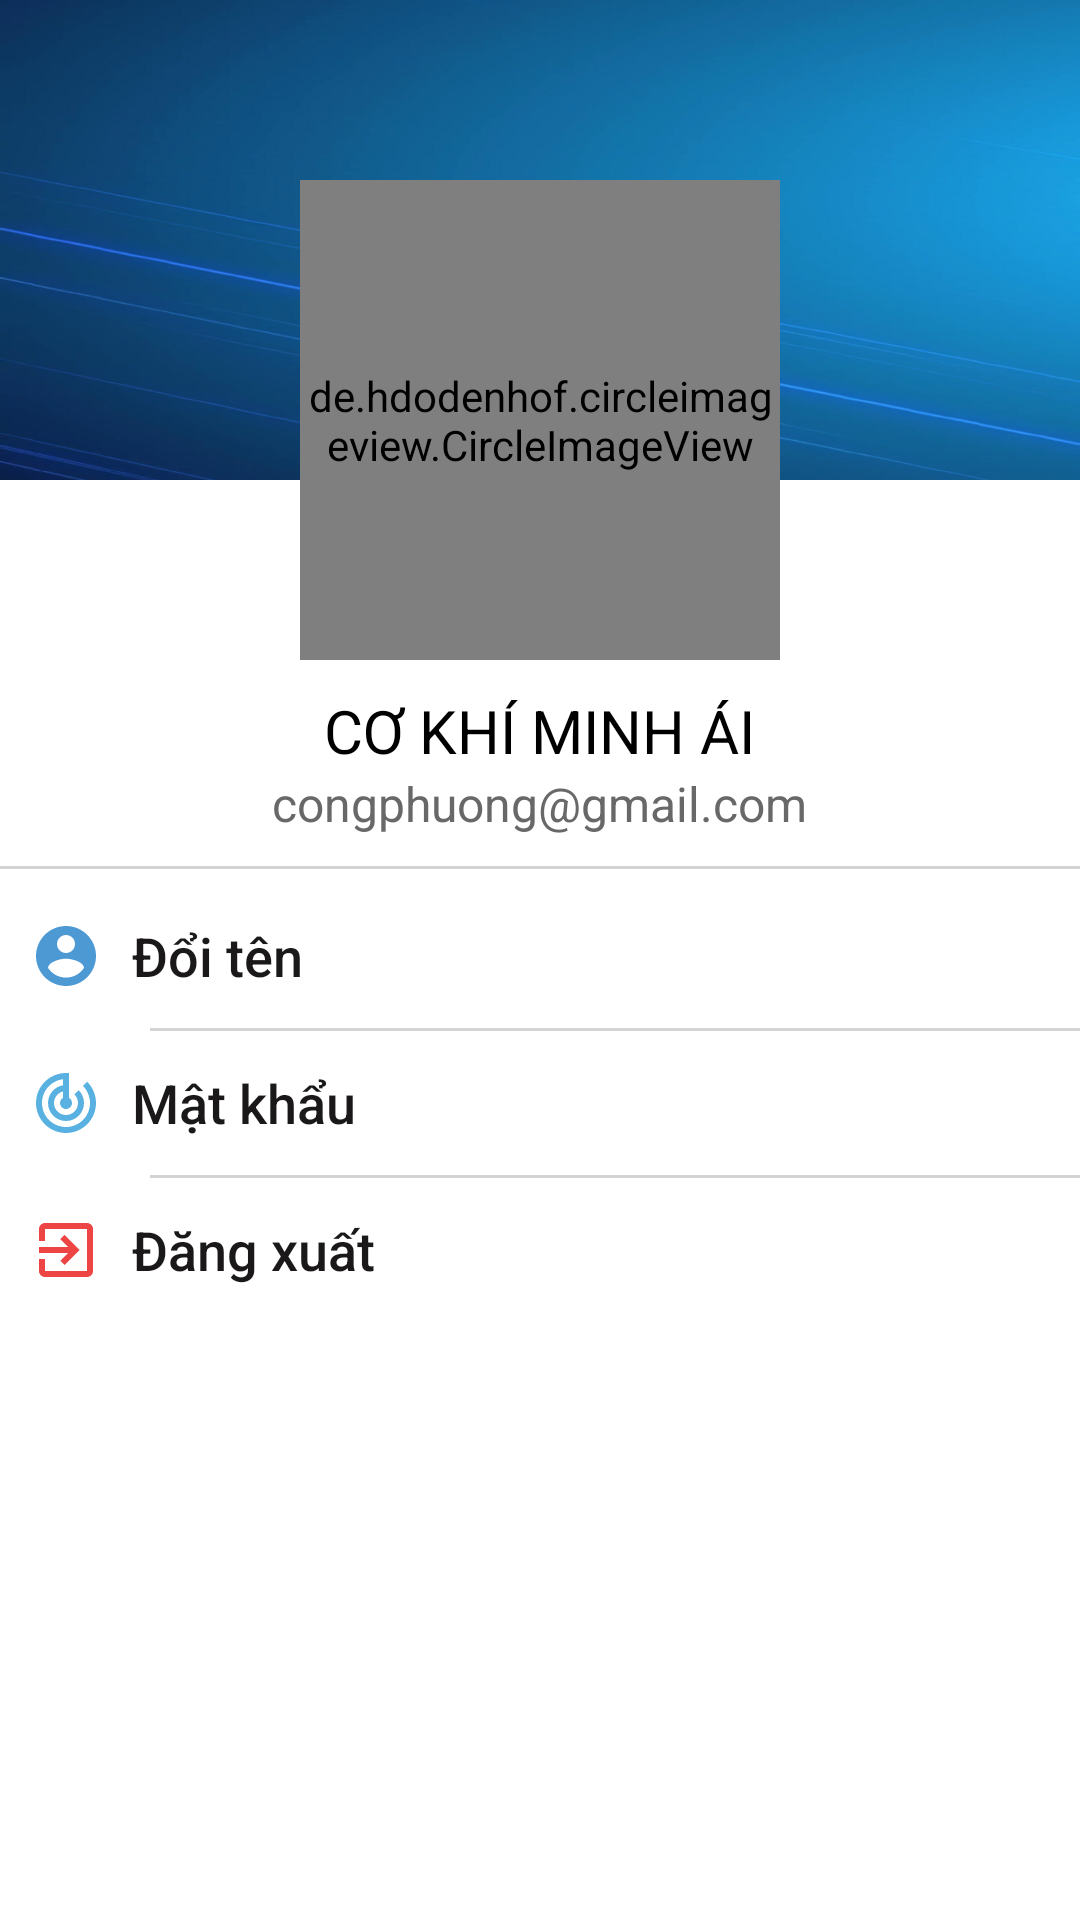

Layout XML and referenced resources for this Android screen:
<!-- AndroidManifest.xml: application theme AppTheme -->
<!-- res/layout/activity_profile.xml -->
<LinearLayout xmlns:android="http://schemas.android.com/apk/res/android"
    xmlns:tools="http://schemas.android.com/tools"
    android:layout_width="match_parent"
    android:layout_height="match_parent"
    android:background="#ffffff"

    tools:context=".ui.profile.ProfileActivity">

    <ScrollView
        android:layout_width="match_parent"
        android:layout_height="match_parent">

        <LinearLayout
            android:layout_width="match_parent"
            android:layout_height="wrap_content"
            android:orientation="vertical">

            <RelativeLayout
                android:layout_width="match_parent"
                android:layout_height="wrap_content">

                   <Button
                       android:id="@+id/btnProfileBack"
                       android:layout_margin="5dp"
                       android:background="@drawable/ic_backxml"
                       android:layout_width="30dp"
                       android:layout_height="30dp" />



                <ImageView
                    android:layout_width="match_parent"
                    android:layout_height="160dp"
                    android:background="@drawable/bacgroud" />

                <LinearLayout
                    android:layout_width="match_parent"
                    android:layout_height="wrap_content"
                    android:layout_centerInParent="true"
                    android:orientation="vertical"
                    android:paddingTop="60dp">


                    <de.hdodenhof.circleimageview.CircleImageView
                        xmlns:app="http://schemas.android.com/apk/res-auto"
                        android:id="@+id/imvAvatar"
                        android:layout_width="160dp"
                        android:layout_height="160dp"
                        android:layout_gravity="center"
                        android:src="@drawable/ic_no_image"
                        app:civ_border_color="#ff01e1"
                        app:civ_border_width="1dp" />


                    <TextView
                        android:id="@+id/tvAccName"
                        android:layout_width="wrap_content"
                        android:layout_height="wrap_content"
                        android:layout_gravity="center"
                        android:layout_marginTop="10dp"
                        android:text="Cơ khí minh ái"
                        android:textAllCaps="true"
                        android:textColor="@color/black"
                        android:textSize="20sp"></TextView>

                    <TextView
                        android:layout_marginBottom="10dp"
                        android:id="@+id/tvAccEmail"
                        android:layout_width="wrap_content"
                        android:layout_height="wrap_content"
                        android:layout_gravity="center"
                        android:text="congphuong@gmail.com"
                        android:textColor="@color/text"
                        android:textSize="16sp"></TextView>


                </LinearLayout>
            </RelativeLayout>


            <View
                android:layout_width="match_parent"
                android:layout_height="1dp"
                android:background="#d4d3d3" />

            <LinearLayout

                android:layout_width="match_parent"
                android:layout_height="wrap_content"
                android:orientation="vertical"
                android:paddingBottom="5dp"
                android:paddingTop="5dp">

                <Button
                    android:id="@+id/btnChangName"
                    android:layout_width="match_parent"
                    android:layout_height="wrap_content"
                    android:background="@null"
                    android:drawableLeft="@drawable/ic_account"
                    android:drawablePadding="10dp"
                    android:gravity="left|center"
                    android:paddingLeft="10dp"
                    android:text="Đổi tên"
                    android:textAllCaps="false"
                    android:textColor="#1a1818"
                    android:textSize="18sp" />

                <View
                    android:layout_width="match_parent"
                    android:layout_height="1dp"
                    android:layout_marginLeft="50dp"
                    android:background="#d4d3d3" />

                <Button
                    android:id="@+id/btnChangePass"
                    android:layout_width="match_parent"
                    android:layout_height="wrap_content"
                    android:background="@null"
                    android:drawableLeft="@drawable/ic_change"
                    android:drawablePadding="10dp"
                    android:gravity="left|center"
                    android:paddingLeft="10dp"
                    android:text="Mật khẩu"
                    android:textAllCaps="false"
                    android:textColor="#1a1818"
                    android:textSize="18sp" />

                <View
                    android:layout_width="match_parent"
                    android:layout_height="1dp"
                    android:layout_marginLeft="50dp"
                    android:background="#d4d3d3" />

                <Button
                    android:id="@+id/btnSignOut"
                    android:layout_width="match_parent"
                    android:layout_height="wrap_content"
                    android:background="@null"
                    android:drawableLeft="@drawable/ic_exit_to_app"
                    android:drawablePadding="10dp"
                    android:gravity="left|center"
                    android:paddingLeft="10dp"
                    android:text="Đăng xuất"
                    android:textAllCaps="false"
                    android:textColor="#1a1818"
                    android:textSize="18sp" />


            </LinearLayout>

        </LinearLayout>
    </ScrollView>

</LinearLayout>
<!-- resources referenced by this layout -->
<resources>
  <color name="black">#000</color>
  <color name="text">#696868</color>
  <!-- drawable bacgroud: png bitmap (drawable-xxxhdpi, 463936 bytes) -->
  <!-- drawable ic_account (drawable) -->
  <vector xmlns:android="http://schemas.android.com/apk/res/android"
          android:width="24dp"
          android:height="24dp"
          android:viewportWidth="24.0"
          android:viewportHeight="24.0">
      <path
          android:fillColor="#4c99d4"
          android:pathData="M12,2C6.48,2 2,6.48 2,12s4.48,10 10,10 10,-4.48 10,-10S17.52,2 12,2zM12,5c1.66,0 3,1.34 3,3s-1.34,3 -3,3 -3,-1.34 -3,-3 1.34,-3 3,-3zM12,19.2c-2.5,0 -4.71,-1.28 -6,-3.22 0.03,-1.99 4,-3.08 6,-3.08 1.99,0 5.97,1.09 6,3.08 -1.29,1.94 -3.5,3.22 -6,3.22z"/>
  </vector>
  <!-- drawable ic_change (drawable) -->
  <vector xmlns:android="http://schemas.android.com/apk/res/android"
          android:width="24dp"
          android:height="24dp"
          android:viewportWidth="24.0"
          android:viewportHeight="24.0">
      <path
          android:fillColor="#58b1e1"
          android:pathData="M19.07,4.93l-1.41,1.41C19.1,7.79 20,9.79 20,12c0,4.42 -3.58,8 -8,8s-8,-3.58 -8,-8c0,-4.08 3.05,-7.44 7,-7.93v2.02C8.16,6.57 6,9.03 6,12c0,3.31 2.69,6 6,6s6,-2.69 6,-6c0,-1.66 -0.67,-3.16 -1.76,-4.24l-1.41,1.41C15.55,9.9 16,10.9 16,12c0,2.21 -1.79,4 -4,4s-4,-1.79 -4,-4c0,-1.86 1.28,-3.41 3,-3.86v2.14c-0.6,0.35 -1,0.98 -1,1.72 0,1.1 0.9,2 2,2s2,-0.9 2,-2c0,-0.74 -0.4,-1.38 -1,-1.72V2h-1C6.48,2 2,6.48 2,12s4.48,10 10,10 10,-4.48 10,-10c0,-2.76 -1.12,-5.26 -2.93,-7.07z"/>
  </vector>
  <!-- drawable ic_exit_to_app (drawable) -->
  <vector xmlns:android="http://schemas.android.com/apk/res/android"
          android:width="24dp"
          android:height="24dp"
          android:viewportWidth="24.0"
          android:viewportHeight="24.0">
      <path
          android:fillColor="#ed4444"
          android:pathData="M10.09,15.59L11.5,17l5,-5 -5,-5 -1.41,1.41L12.67,11H3v2h9.67l-2.58,2.59zM19,3H5c-1.11,0 -2,0.9 -2,2v4h2V5h14v14H5v-4H3v4c0,1.1 0.89,2 2,2h14c1.1,0 2,-0.9 2,-2V5c0,-1.1 -0.9,-2 -2,-2z"/>
  </vector>
  <style name="AppTheme" parent="Theme.AppCompat.Light.NoActionBar">
          
          <item name="colorPrimary">@color/colorPrimary</item>
          <item name="colorPrimaryDark">@color/colorPrimaryDark</item>
          <item name="colorAccent">@color/colorAccent</item>
      </style>
  <color name="colorPrimary">#489ed4</color>
  <color name="colorPrimaryDark">#3285ba</color>
  <color name="colorAccent">#FF4081</color>
</resources>
